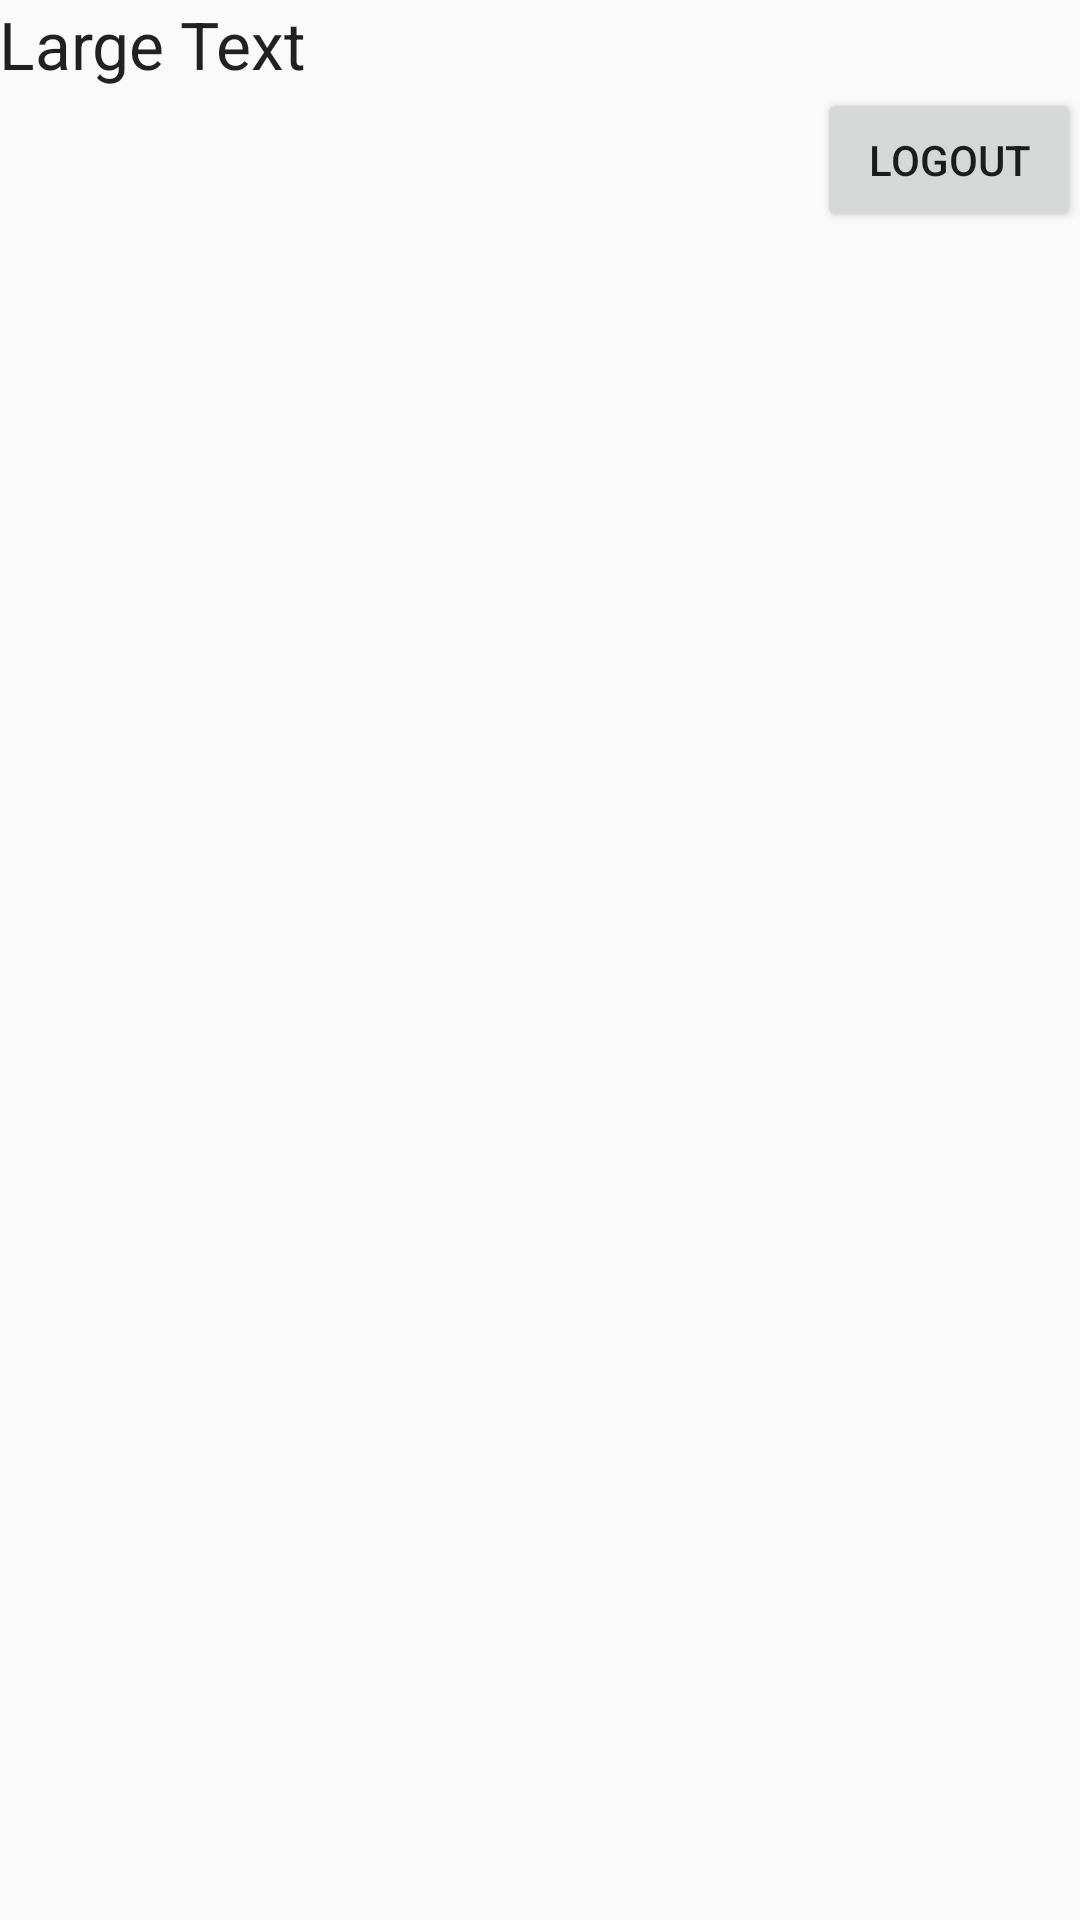

Reconstruct the res/layout file that produces this screen, plus the resources it refers to.
<!-- AndroidManifest.xml: application theme AppTheme -->
<!-- res/layout/activity_profile.xml -->
<?xml version="1.0" encoding="utf-8"?>
<RelativeLayout xmlns:android="http://schemas.android.com/apk/res/android"
    xmlns:tools="http://schemas.android.com/tools"
    android:layout_width="match_parent"
    android:layout_height="match_parent"
    android:paddingBottom="@dimen/activity_vertical_margin"
    android:paddingLeft="@dimen/activity_horizontal_margin"
    android:paddingRight="@dimen/activity_horizontal_margin"
    android:paddingTop="@dimen/activity_vertical_margin"
    tools:context="com.example.photoalbum.ProfileActivity">

    <LinearLayout
        android:orientation="vertical"
        android:layout_width="match_parent"
        android:layout_height="match_parent"
        android:layout_centerVertical="true"
        android:layout_centerHorizontal="true">

        <TextView
            android:layout_width="wrap_content"
            android:layout_height="wrap_content"
            android:textAppearance="?android:attr/textAppearanceLarge"
            android:text="Large Text"
            android:id="@+id/textViewUserEmail" />

        <Button
            android:layout_width="wrap_content"
            android:layout_height="wrap_content"
            android:text="LogOut"
            android:id="@+id/buttonLogout"
            android:layout_gravity="right" />
    </LinearLayout>
</RelativeLayout>
<!-- resources referenced by this layout -->
<resources>
  <style name="AppTheme" parent="Theme.AppCompat.Light.DarkActionBar">
          
          <item name="colorPrimary">@color/colorPrimary</item>
          <item name="colorPrimaryDark">@color/colorPrimaryDark</item>
          <item name="colorAccent">@color/colorAccent</item>
      </style>
  <color name="colorPrimary">#3f51b5</color>
  <color name="colorPrimaryDark">#303f9f</color>
  <color name="colorAccent">#FF4081</color>
</resources>
